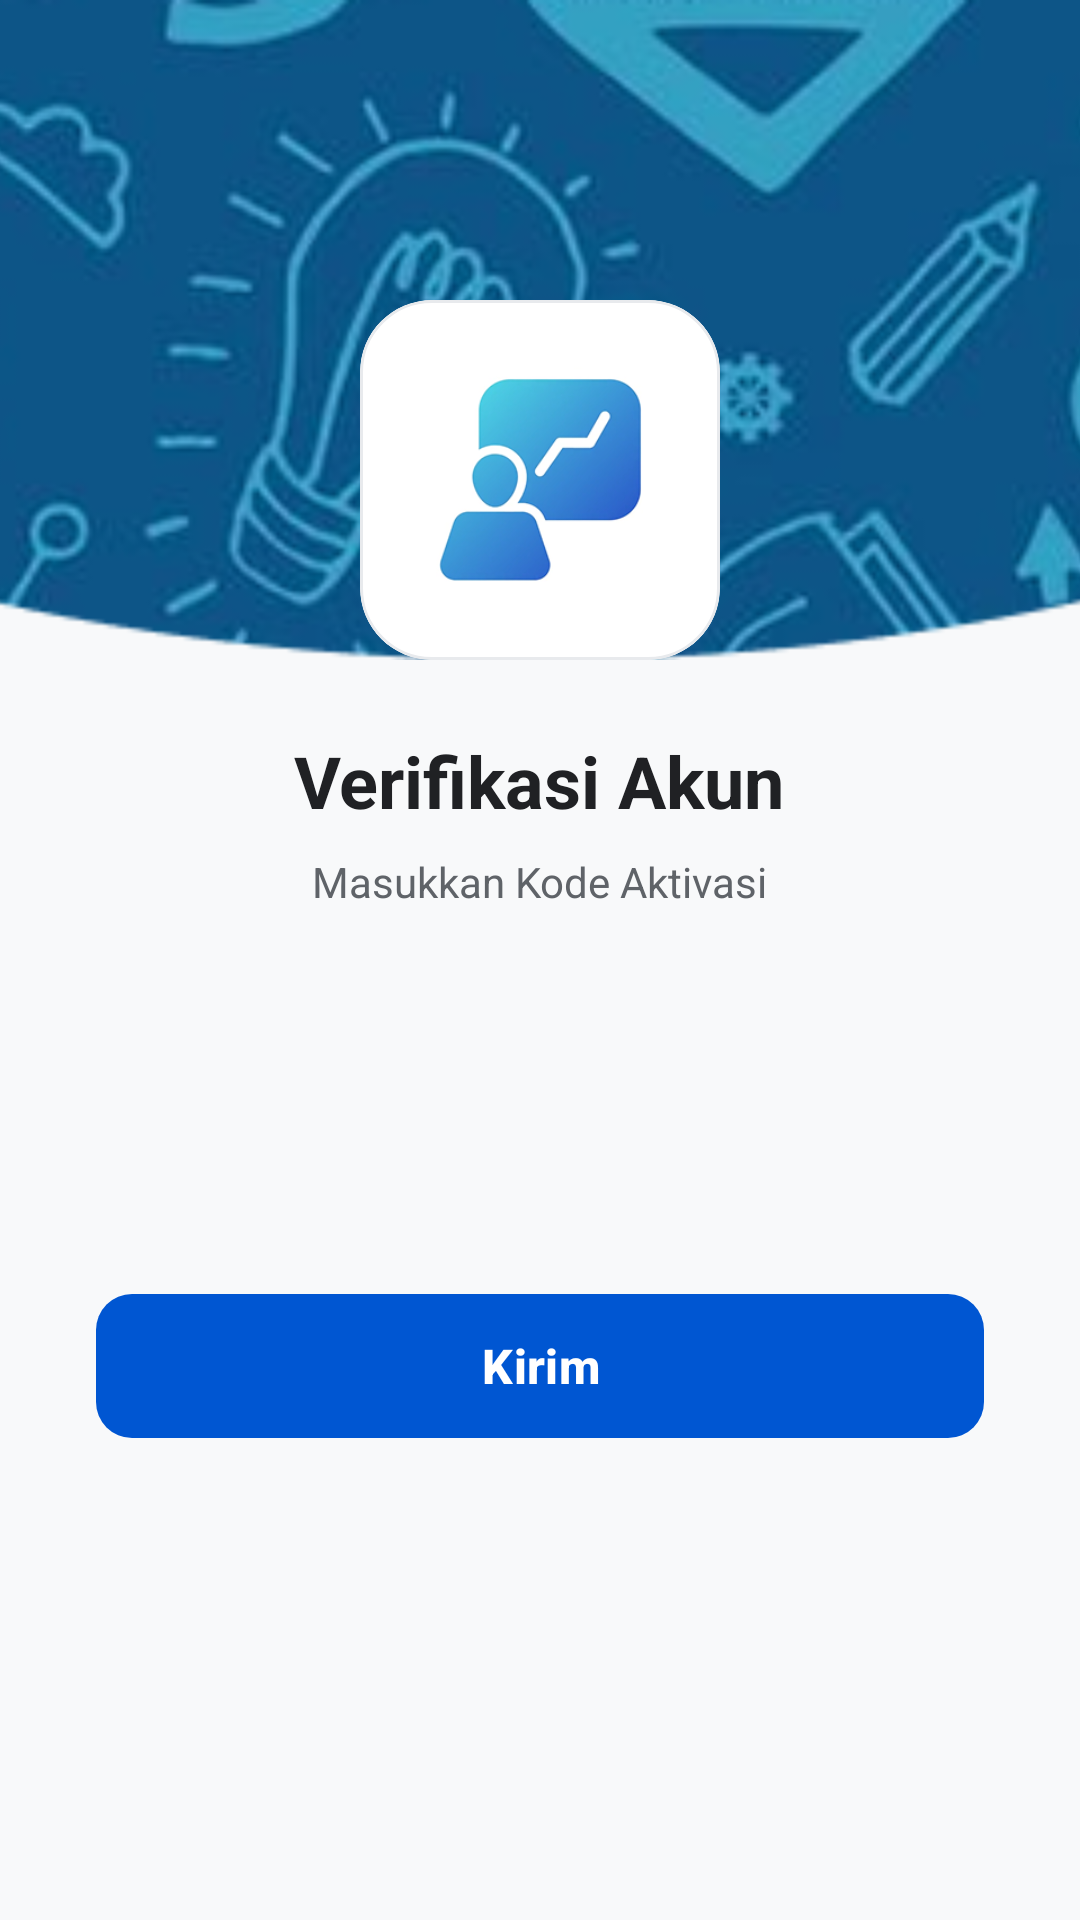

Android layout source for this screen:
<!-- AndroidManifest.xml: application theme Base.Theme.Entog -->
<!-- res/layout/activity_otp.xml -->
<?xml version="1.0" encoding="utf-8"?>
<androidx.constraintlayout.widget.ConstraintLayout
    xmlns:android="http://schemas.android.com/apk/res/android"
    xmlns:app="http://schemas.android.com/apk/res-auto"
    xmlns:tools="http://schemas.android.com/tools"
    android:layout_width="match_parent"
    android:layout_height="match_parent"
    android:background="#F8F9FA"
    tools:ignore="all">

    <ImageView
        android:id="@+id/iv_header"
        android:layout_width="match_parent"
        android:layout_height="220dp"
        android:scaleType="centerCrop"
        android:src="@drawable/ellipse_227"
        app:layout_constraintTop_toTopOf="parent" />

    <include
        android:id="@+id/layout_back"
        layout="@layout/layout_arrow"
        android:layout_width="wrap_content"
        android:layout_height="wrap_content"
        app:layout_constraintStart_toStartOf="parent"
        app:layout_constraintTop_toTopOf="parent" />

    <com.google.android.material.card.MaterialCardView
        android:id="@+id/card_logo"
        android:layout_width="120dp"
        android:layout_height="120dp"
        android:layout_marginTop="100dp"
        app:cardCornerRadius="24dp"
        app:cardElevation="0dp"
        app:strokeColor="#E8EAED"
        app:strokeWidth="1dp"
        app:cardBackgroundColor="@android:color/white"
        app:layout_constraintEnd_toEndOf="parent"
        app:layout_constraintStart_toStartOf="parent"
        app:layout_constraintTop_toTopOf="parent">

        <ImageView
            android:layout_width="match_parent"
            android:layout_height="match_parent"
            android:padding="20dp"
            android:src="@drawable/image_3__1_"
            android:scaleType="fitCenter" />
    </com.google.android.material.card.MaterialCardView>

    <ScrollView
        android:layout_width="match_parent"
        android:layout_height="0dp"
        android:layout_marginTop="24dp"
        android:fillViewport="true"
        app:layout_constraintBottom_toBottomOf="parent"
        app:layout_constraintTop_toBottomOf="@id/card_logo">

        <LinearLayout
            android:layout_width="match_parent"
            android:layout_height="wrap_content"
            android:orientation="vertical"
            android:paddingHorizontal="32dp"
            android:paddingBottom="40dp">

            <TextView
                android:layout_width="wrap_content"
                android:layout_height="wrap_content"
                android:text="Verifikasi Akun"
                android:textColor="#202124"
                android:textSize="24sp"
                android:textStyle="bold"
                android:layout_gravity="center_horizontal"
                android:layout_marginBottom="8dp"/>

            <TextView
                android:layout_width="wrap_content"
                android:layout_height="wrap_content"
                android:text="Masukkan Kode Aktivasi"
                android:textColor="#5F6368"
                android:textSize="14sp"
                android:layout_gravity="center_horizontal"
                android:layout_marginBottom="32dp"/>

            <LinearLayout
                android:layout_width="match_parent"
                android:layout_height="wrap_content"
                android:gravity="center"
                android:orientation="horizontal"
                android:layout_marginBottom="40dp">

                <EditText
                    android:layout_width="45dp"
                    android:layout_height="52dp"
                    android:background="@drawable/bg_input_white"
                    android:gravity="center"
                    android:layout_marginHorizontal="4dp"
                    android:inputType="number"
                    android:maxLength="1"
                    android:textSize="20sp"
                    android:textStyle="bold"
                    android:textColor="#202124"/>
                <EditText
                    android:layout_width="45dp"
                    android:layout_height="52dp"
                    android:background="@drawable/bg_input_white"
                    android:gravity="center"
                    android:layout_marginHorizontal="4dp"
                    android:inputType="number"
                    android:maxLength="1"
                    android:textSize="20sp"
                    android:textStyle="bold"
                    android:textColor="#202124"/>
                <EditText
                    android:layout_width="45dp"
                    android:layout_height="52dp"
                    android:background="@drawable/bg_input_white"
                    android:gravity="center"
                    android:layout_marginHorizontal="4dp"
                    android:inputType="number"
                    android:maxLength="1"
                    android:textSize="20sp"
                    android:textStyle="bold"
                    android:textColor="#202124"/>
                <EditText
                    android:layout_width="45dp"
                    android:layout_height="52dp"
                    android:background="@drawable/bg_input_white"
                    android:gravity="center"
                    android:layout_marginHorizontal="4dp"
                    android:inputType="number"
                    android:maxLength="1"
                    android:textSize="20sp"
                    android:textStyle="bold"
                    android:textColor="#202124"/>
                <EditText
                    android:layout_width="45dp"
                    android:layout_height="52dp"
                    android:background="@drawable/bg_input_white"
                    android:gravity="center"
                    android:layout_marginHorizontal="4dp"
                    android:inputType="number"
                    android:maxLength="1"
                    android:textSize="20sp"
                    android:textStyle="bold"
                    android:textColor="#202124"/>
                <EditText
                    android:layout_width="45dp"
                    android:layout_height="52dp"
                    android:background="@drawable/bg_input_white"
                    android:gravity="center"
                    android:layout_marginHorizontal="4dp"
                    android:inputType="number"
                    android:maxLength="1"
                    android:textSize="20sp"
                    android:textStyle="bold"
                    android:textColor="#202124"/>
            </LinearLayout>

            <com.google.android.material.button.MaterialButton
                android:id="@+id/btn_kirim_otp"
                android:layout_width="match_parent"
                android:layout_height="56dp"
                android:text="Kirim"
                android:textAllCaps="false"
                android:textColor="#FFFFFF"
                android:textSize="16sp"
                android:textStyle="bold"
                app:cornerRadius="12dp"
                app:backgroundTint="#0056D2" />

        </LinearLayout>
    </ScrollView>

</androidx.constraintlayout.widget.ConstraintLayout>
<!-- res/layout/layout_arrow.xml (included above) -->
<?xml version="1.0" encoding="utf-8"?>
<ImageButton xmlns:android="http://schemas.android.com/apk/res/android"
    android:id="@+id/btn_back"
    android:layout_width="48dp"
    android:layout_height="48dp"
    android:layout_margin="16dp"
    android:background="?attr/selectableItemBackgroundBorderless"
    android:src="@drawable/ic_arrow_back_vector"
    android:scaleType="centerInside"
    android:padding="12dp"
    android:contentDescription="Tombol Kembali"
    android:elevation="0dp"
    android:tint="#202124" />
<!-- resources referenced by this layout -->
<resources>
  <!-- drawable ellipse_227: png bitmap (drawable, 94105 bytes) -->
  <!-- drawable image_3__1_: png bitmap (drawable, 32357 bytes) -->
  <style name="Base.Theme.Entog" parent="Theme.Material3.Light.NoActionBar">
          <item name="android:windowBackground">@color/bg_light</item>
          <item name="android:statusBarColor">@color/bg_light</item>
          <item name="android:windowLightStatusBar">true</item>
      </style>
  <color name="bg_light">#F8F9FA</color>
</resources>
